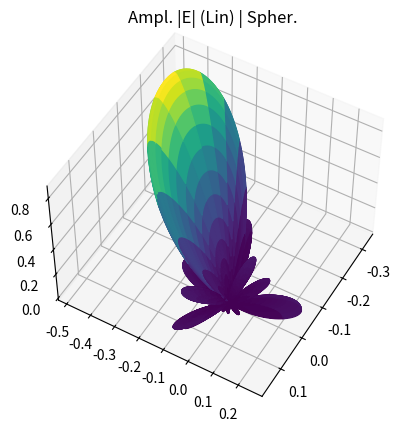
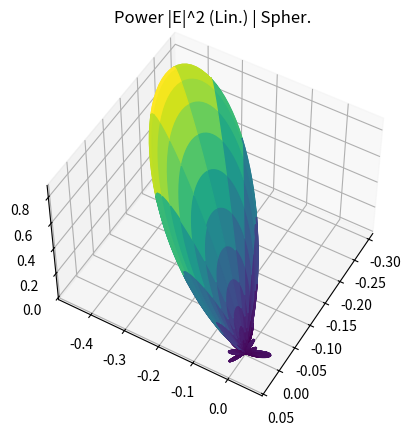
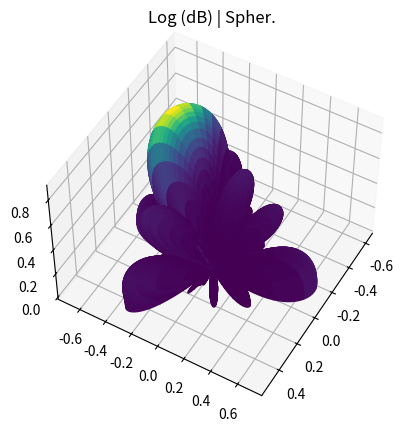
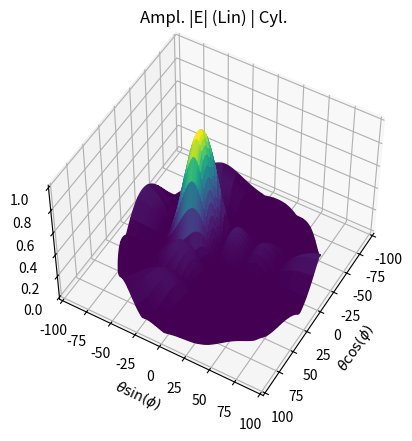
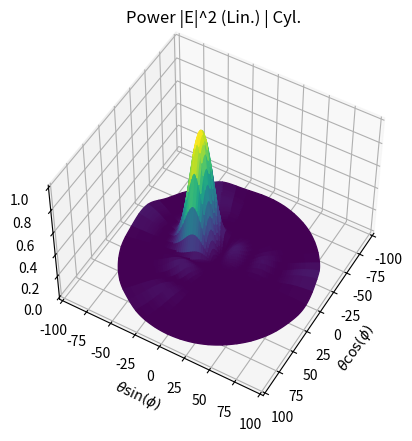
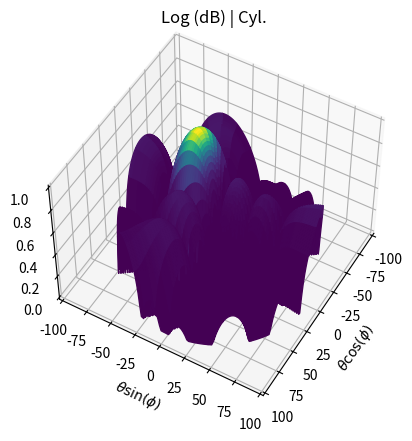

Write Python code to recreate these figures, in order.
import matplotlib.pyplot as plt
import numpy as np


class Plot3DParams:
    def __init__(self):
        # General parameters
        self.dB_Lim = 40
        self.ra = 1.1  # Length of normalized x/y/z-axis vector
        self.cbo = 0  # Colorbar on?
        self.View = [50, 30]  # View [elevation, azimuth] angles
        self.ScaleColors = True  # Scale colors for uniformity across |E|, P, dB?

        # Spherical coordinate system parameters
        self.Sph = {
            "xyz": True,  # Plot xyz axes?
            "Sphere": 0.2,  # Plot Sphere? 0=No, >0: Boldness (0.1=Barely Visible)
            "Circles": True,  # Plot cut-circles?
        }

        # Cylindrical coordinate system parameters
        self.Cyl = {
            "Flat_or_Surf": 2,  # 1=flat (pcolor-like), 2=surf
            "Circles_degStep": 15,  # Degree step for concentric circles
            "Rays_degStep": 30,  # Degree step for radial rays
            "Circles": {"Annotate": True},  # Annotate theta=90?
            "Rays": {"Annotate": True},  # Annotate phi=0?
            "xyz": True,  # Plot xy axes?
            "CapSideWalls": True,  # Plot "cap" and "side walls" of cylinder?
            "gridCol": 0.2 * np.array([1, 1, 1]),  # Cylinder grid line color
        }


plot3Dparams = Plot3DParams()


def plot_3D_Cylindrical(t, p, r, PT):
    gridCol = plot3Dparams.Cyl["gridCol"]

    # Prepare data
    ro = r.copy()  # Store originally supplied r (needed for color-scaling)
    if (PT - 3) == 3:  # Check for dB and rescale in [0,1] for plotting
        R = plot3Dparams.dB_Lim
        r = (np.maximum(r, -R) + R) / R

    # Convert from cylindrical (t, p, r) to Cartesian (x, y, z) coordinates
    x = t * np.cos(np.radians(p))
    y = t * np.sin(np.radians(p))
    z = r

    # Color scaling based on parameters
    if plot3Dparams.ScaleColors and plot3Dparams.Cyl["Flat_or_Surf"] == 2:  # Surf
        if (PT - 3) == 3:  # dB
            col_scale = 10.0 ** (ro / 10)
        elif (PT - 3) == 1:  # |E|
            col_scale = ro**2
        else:
            col_scale = r
    else:  # Unscaled or Flat
        col_scale = r

    FlatOut = plot3Dparams.Cyl["Flat_or_Surf"] == 1  # If Flat, this is True

    # Plot using SURFACE function
    fig = plt.figure()
    ax = fig.add_subplot(111, projection="3d")
    ax.plot_surface(
        x, y, z * (1 - FlatOut), facecolors=plt.cm.viridis(col_scale), shade=False
    )

    ax.set_xlabel(r"$\theta \cos(\phi)$")
    ax.set_ylabel(r"$\theta \sin(\phi)$")
    ax.set_zlabel("Z")

    # Set plot viewing angle
    if plot3Dparams.Cyl["Flat_or_Surf"] == 2:
        ax.view_init(elev=plot3Dparams.View[0], azim=plot3Dparams.View[1])
    else:
        ax.view_init(elev=90, azim=0)

    if plot3Dparams.cbo == 1:
        mappable = plt.cm.ScalarMappable(cmap=plt.cm.viridis)
        mappable.set_array(col_scale)
        cbar = plt.colorbar(mappable, ax=ax)
        if (PT - 3) == 3:  # dB-plot
            yTick = cbar.get_ticks()
            yTick_dBn = -(1 - yTick) * plot3Dparams.dB_Lim
            cbar.set_ticks(yTick)
            cbar.set_ticklabels([f"{yt:.1f}" for yt in yTick_dBn])

    plt.show()


def plot_3D_Spherical(t, p, r, PT):
    # Check for dB and scale it in [0,1], so that it's plottable:
    if PT == 3:
        ro = r.copy()  # store originally-supplied r (needed for color-scaling)
        R = plot3Dparams.dB_Lim
        r = (np.maximum(r, -R) + R) / R

    # Convert from spherical (t,p,r) to cartesian (x,y,z) coordinates
    x = r * np.sin(np.radians(t)) * np.cos(np.radians(p))
    y = r * np.sin(np.radians(t)) * np.sin(np.radians(p))
    z = r * np.cos(np.radians(t))

    # If color-scaling was requested
    if plot3Dparams.ScaleColors == 1:
        if PT == 3:  # dB
            col_scale = 10.0 ** (ro / 10)
        elif PT == 1:  # |E| (linear)
            col_scale = r**2
        else:  # default P=U=|E|^2 (linear)
            col_scale = r
    else:
        col_scale = r

    # >>>> Plot using SURFACE function <<<<
    fig = plt.figure()
    ax = fig.add_subplot(111, projection="3d")
    ax.plot_surface(x, y, z, facecolors=plt.cm.viridis(col_scale), shade=False)

    # Set view
    ax.view_init(elev=plot3Dparams.View[0], azim=plot3Dparams.View[1])

    # If colorbar is on
    if plot3Dparams.cbo == 1:
        mappable = plt.cm.ScalarMappable(cmap=plt.cm.viridis)
        mappable.set_array(col_scale)
        cbar = plt.colorbar(mappable, ax=ax)
        if PT == 3:  # dB-plot
            yTick = cbar.get_ticks()
            yTick_dBn = -(1 - yTick) * plot3Dparams.dB_Lim
            cbar.set_ticks(yTick)
            cbar.set_ticklabels([f"{yt:.1f}" for yt in yTick_dBn])

    plt.show()


def plot_3D_Pattern(theta_deg, phi_deg, U_Lin, PlotType=None):
    global plot3Dparams

    if PlotType is None:
        PlotType = [1, 2, 3, 4, 5, 6]

    # Check theta and phi
    if theta_deg.ndim == 1 or phi_deg.ndim == 1:
        raise ValueError("## (theta,phi) must be meshgrid-produced 2D arrays")
    if np.max(theta_deg) < 90 or np.max(phi_deg) < 90:
        raise ValueError("## (theta,phi) must be in DEGREES")

    # Check U
    if np.any(U_Lin < 0):
        raise ValueError("## Make sure U is in linear power-scale")
    if not np.isreal(U_Lin).all():
        raise ValueError("## Make sure U is real")
    if U_Lin.shape != theta_deg.shape:
        raise ValueError("## Make sure U is same size as theta_deg and phi_deg")
    if np.max(U_Lin) != 1:
        print("** Normalizing U_Lin for max==1 (or 0dB)")
        U_Lin = U_Lin / np.max(U_Lin)

    # Plot
    for kp in range(len(PlotType)):
        plt.figure()
        # Prepare data, assuming U_Lin is intensity (units of power), Linear
        if PlotType[kp] % 3 == 1:  # PlotType 1, 4
            r = np.sqrt(U_Lin)
            titstr = "Ampl. |E| (Lin)"
        elif PlotType[kp] % 3 == 2:  # PlotType 2, 5
            r = U_Lin
            titstr = "Power |E|^2 (Lin.)"
        elif PlotType[kp] % 3 == 0:  # PlotType 3, 6
            r = 10 * np.log10(U_Lin)
            titstr = "Log (dB)"

        # Call appropriate plot function, for either 3D-spherical or 3D-cylindrical style
        if PlotType[kp] <= 3:
            plot_3D_Spherical(theta_deg, phi_deg, r, PlotType[kp])
            plt.title(f"{titstr} | Spher.")
        else:
            plot_3D_Cylindrical(theta_deg, phi_deg, r, PlotType[kp])
            plt.title(f"{titstr} | Cyl.")


# Example test case
if __name__ == "__main__":
    phi = np.arange(0, 361, 1)  # [deg]
    the = np.arange(0, 91, 1)  # [deg]
    phi_deg, theta_deg = np.meshgrid(phi, the)  # [deg]

    # Test plot for a 2D array of isotropic scatterers
    t_max = 30
    p_max = -120

    # Uniform 2D-array parameters
    Nx = 5  # [.] Number of elements of grid in x-dimension
    Ny = Nx  # [.] Number of elements of grid in y-dimension
    kdx = 2 * np.pi * 0.5  # [rad] kappa*dx, where dx: distance in x-dim
    kdy = kdx  # [rad] kappa*dy, where dy: distance in y-dim
    bx = (
        -kdx * np.sin(np.radians(t_max)) * np.cos(np.radians(p_max))
    )  # [rad] Phase difference in x-dim
    by = (
        -kdy * np.sin(np.radians(t_max)) * np.sin(np.radians(p_max))
    )  # [rad] Phase difference in y-dim

    # Relative phase-difference
    psix = (
        kdx * np.sin(np.radians(theta_deg)) * np.cos(np.radians(phi_deg)) + bx
    )  # [rad] x-dimension
    psiy = (
        kdy * np.sin(np.radians(theta_deg)) * np.sin(np.radians(phi_deg)) + by
    )  # [rad] y-dimension

    # Array Factor in 1D (x- and y-dimensions)
    with np.errstate(divide="ignore", invalid="ignore"):
        AF1Dx = np.sin(0.5 * Nx * psix) / np.sin(0.5 * psix)  # [.]
        AF1Dy = np.sin(0.5 * Ny * psiy) / np.sin(0.5 * psiy)  # [.]

    # Correct cases where division 0/0 --> "NaN" ("Not A Number") error
    AF1Dx[np.isnan(AF1Dx)] = (
        Nx
        * np.cos(0.5 * Nx * psix[np.isnan(AF1Dx)])
        / np.cos(0.5 * psix[np.isnan(AF1Dx)])
    )
    AF1Dy[np.isnan(AF1Dy)] = (
        Ny
        * np.cos(0.5 * Ny * psiy[np.isnan(AF1Dy)])
        / np.cos(0.5 * psiy[np.isnan(AF1Dy)])
    )

    # Array Factor in 2D (power)
    AF2D_power = np.abs(np.abs(AF1Dx) * np.abs(AF1Dy)) ** 2

    # Normalize
    AF2D_power_n = AF2D_power / np.max(AF2D_power)

    # Calculate Directivity
    Un = AF2D_power_n
    D = (
        4
        * np.pi
        * Un
        / np.trapezoid(np.trapezoid(Un * np.sin(np.radians(theta_deg)), axis=0), axis=0)
        / (np.pi / 180) ** 2
    )
    D0max = np.max(D)
    print(f"AF max-directivity is {10 * np.log10(D0max):.2f} [dBi]")

    U_Lin = D

    PlotType = [1, 2, 3, 4, 5, 6]
    plot_3D_Pattern(theta_deg, phi_deg, U_Lin, PlotType)
